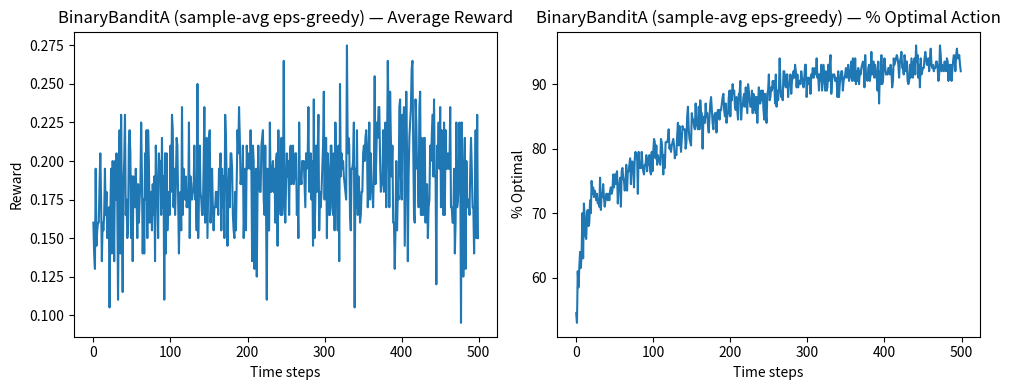
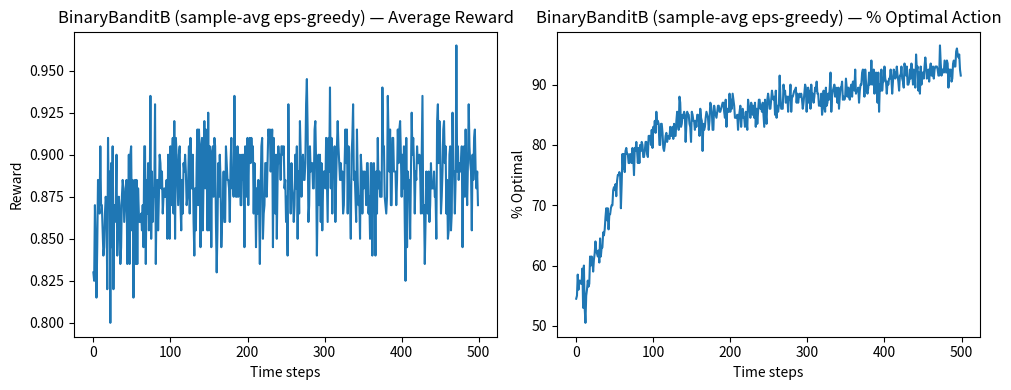
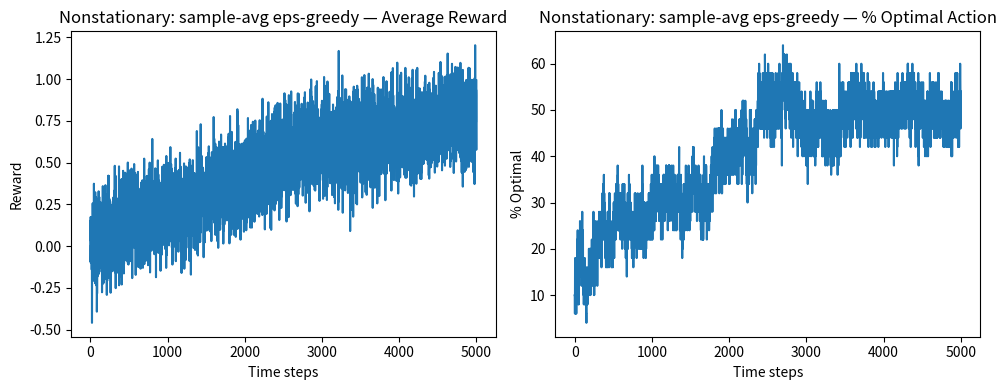
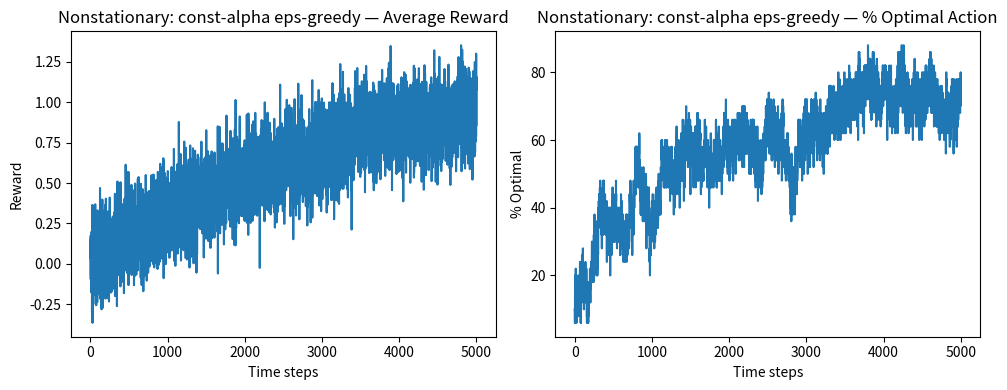

Write Python code to recreate these figures, in order.
import json
import random
import math
from collections import defaultdict, Counter
import numpy as np
import matplotlib.pyplot as plt
import os

# --------------------------
# Utility functions for tic-tac-toe / MENACE
# --------------------------

def board_to_list(board_str):
    """Convert 9-char string to list of chars."""
    return list(board_str)

def list_to_board_str(lst):
    return ''.join(lst)

def rotate_board(board):
    """Rotate 3x3 board (list length 9) 90 degrees clockwise."""
    b = board
    return [b[6], b[3], b[0],
            b[7], b[4], b[1],
            b[8], b[5], b[2]]

def reflect_board(board):
    """Reflect board horizontally (mirror)."""
    b = board
    return [b[2], b[1], b[0],
            b[5], b[4], b[3],
            b[8], b[7], b[6]]

def all_symmetries(board):
    """Yield all 8 symmetries (rotations and reflections) of the board."""
    b = board[:]
    for _ in range(4):
        yield b
        yield reflect_board(b)
        b = rotate_board(b)

def canonical_board(board):
    """
    Return lexicographically smallest string among all symmetric transforms.
    Board is list of 9 chars: 'X', 'O', or '.'.
    """
    best = None
    for sym in all_symmetries(board):
        s = ''.join(sym)
        if best is None or s < best:
            best = s
    return best

def legal_moves(board):
    return [i for i, c in enumerate(board) if c == '.']

def check_winner(board):
    """
    Check winner on board (list of 9 chars).
    Return 'X' or 'O' or None if no winner; also returns True if draw.
    """
    lines = [(0,1,2),(3,4,5),(6,7,8),
             (0,3,6),(1,4,7),(2,5,8),
             (0,4,8),(2,4,6)]
    for a,b,c in lines:
        if board[a] != '.' and board[a] == board[b] == board[c]:
            return board[a], False
    if '.' not in board:
        return None, True  # draw
    return None, False

# --------------------------
# MENACE class
# --------------------------

class Menace:
    """
    A pedagogical MENACE implementation.
    - Uses canonicalization (symmetry reduction).
    - Stores matchboxes as dict: canonical_state -> Counter(move -> beads)
    - Plays as 'X' by default (first player); opponent policy can be random or greedy.
    """

    def __init__(self, init_beads=4, win_add=3, draw_add=1, lose_remove=1, min_beads=1):
        self.boxes = dict()
        self.init_beads = init_beads
        self.win_add = win_add
        self.draw_add = draw_add
        self.lose_remove = lose_remove
        self.min_beads = min_beads

    def ensure_box(self, canon_state):
        """Initialize box for canonical board if absent."""
        if canon_state not in self.boxes:
            # legal moves from the canonical state's perspective
            board = list(canon_state)
            moves = legal_moves(board)
            self.boxes[canon_state] = Counter({m: self.init_beads for m in moves})

    def choose_move_from_box(self, canon_state):
        """Weighted random selection from beads (returns absolute move index)."""
        box = self.boxes[canon_state]
        # If box empty (all zero) reinitialize to init_beads to avoid deadlock
        if not box:
            # reinit using legal moves of state
            board = list(canon_state)
            moves = legal_moves(board)
            self.boxes[canon_state] = Counter({m: self.init_beads for m in moves})
            box = self.boxes[canon_state]
        total = sum(box.values())
        r = random.uniform(0, total)
        upto = 0.0
        for move, w in box.items():
            upto += w
            if r <= upto:
                return move
        # fallback
        return random.choice(list(box.keys()))

    def play_one_game(self, opponent='random'):
        """
        Let MENACE ('X') play against opponent.
        Returns outcome: 1 if MENACE wins, 0 draw, -1 loss.
        Opponent can be 'random' or 'greedy' (greedy picks center/corner heuristic).
        """

        board = ['.'] * 9
        history = []  # list of (canonical_state, chosen_move)
        turn = 0  # 0 -> MENACE (X), 1 -> opponent (O)

        while True:
            winner, is_draw = check_winner(board)
            if winner == 'X':
                self.apply_reinforcement(history, 1)
                return 1
            elif winner == 'O':
                self.apply_reinforcement(history, -1)
                return -1
            elif is_draw:
                self.apply_reinforcement(history, 0)
                return 0

            if turn == 0:
                # MENACE turn
                canon = canonical_board(board)
                self.ensure_box(canon)
                move = self.choose_move_from_box(canon)
                board[move] = 'X'
                history.append((canon, move))
            else:
                # Opponent turn
                if opponent == 'random':
                    moves = legal_moves(board)
                    move = random.choice(moves)
                    board[move] = 'O'
                elif opponent == 'greedy':
                    # simple heuristic: take center, then corner, else random
                    if board[4] == '.':
                        board[4] = 'O'
                    else:
                        corners = [i for i in [0,2,6,8] if board[i]=='.']
                        if corners:
                            board[random.choice(corners)] = 'O'
                        else:
                            board[random.choice(legal_moves(board))] = 'O'
                else:
                    # default to random
                    board[random.choice(legal_moves(board))] = 'O'
            turn = 1 - turn

    def apply_reinforcement(self, history, outcome):
        """
        Update bead counts based on outcome for MENACE.
        outcome: 1 (win), 0 (draw), -1 (loss)
        """
        for canon_state, move in history:
            box = self.boxes.get(canon_state)
            if box is None:
                continue
            if outcome == 1:
                box[move] += self.win_add
            elif outcome == 0:
                box[move] += self.draw_add
            else:
                box[move] = max(self.min_beads, box[move] - self.lose_remove)

    def train(self, n_games=1000, opponent='random', verbose=False):
        """Train MENACE for n_games."""
        results = []
        for i in range(n_games):
            res = self.play_one_game(opponent)
            results.append(res)
            if verbose and (i+1) % (n_games//10 if n_games>=10 else 1) == 0:
                wins = sum(1 for r in results if r==1)
                draws = sum(1 for r in results if r==0)
                losses = sum(1 for r in results if r==-1)
                print(f'Game {i+1}/{n_games}: W/D/L = {wins}/{draws}/{losses}')
        return results

    def save(self, fname):
        """Save boxes to JSON file."""
        # Convert Counters to regular dicts with string keys
        dump = {k: dict(v) for k,v in self.boxes.items()}
        with open(fname, 'w') as f:
            json.dump(dump, f)

    def load(self, fname):
        with open(fname, 'r') as f:
            dump = json.load(f)
        self.boxes = {k: Counter(v) for k,v in dump.items()}


# --------------------------
# Bandit environments
# --------------------------

class BinaryBandit:
    """Binary bandit with two arms (Bernoulli)."""

    def __init__(self, p1=0.1, p2=0.2, seed=None):
        self.ps = np.array([p1, p2], dtype=float)
        if seed is not None:
            np.random.seed(seed)

    def pull(self, a):
        """Pull arm a in {0,1}. Return reward 0 or 1."""
        return 1 if random.random() < self.ps[a] else 0

class BinaryBanditA(BinaryBandit):
    def __init__(self, seed=None):
        super().__init__(p1=0.1, p2=0.2, seed=seed)

class BinaryBanditB(BinaryBandit):
    def __init__(self, seed=None):
        super().__init__(p1=0.8, p2=0.9, seed=seed)

class NonStationaryBandit:
    """
    10-armed non-stationary bandit:
    - means initialized to mu0 (default 0)
    - each timestep each mean undergoes mu += N(0, walk_std)
    - reward when pulling arm a is Normal(mu[a], reward_std)
    """

    def __init__(self, k=10, mu0=0.0, walk_std=0.01, reward_std=1.0, seed=None):
        self.k = k
        self.mu = np.array([mu0]*k, dtype=float)
        self.walk_std = walk_std
        self.reward_std = reward_std
        self.t = 0
        if seed is not None:
            np.random.seed(seed)

    def step(self):
        """Advance underlying means by one random-walk step."""
        self.mu += np.random.normal(0.0, self.walk_std, size=self.k)
        self.t += 1

    def pull(self, a):
        """Agent pulls arm a; environment updates means (random walk) then returns reward."""
        # update all means first (as specified)
        self.step()
        return np.random.normal(self.mu[a], self.reward_std)

    def current_best(self):
        return np.argmax(self.mu)

# --------------------------
# Agents
# --------------------------

class EpsilonGreedySampleAvgAgent:
    """Epsilon-greedy using sample-average update (good for stationary)."""

    def __init__(self, k=2, epsilon=0.1):
        self.k = k
        self.epsilon = epsilon
        self.Q = np.zeros(k, dtype=float)
        self.N = np.zeros(k, dtype=int)

    def select_action(self):
        if random.random() < self.epsilon:
            return random.randrange(self.k)
        else:
            # tie-breaker: choose randomly among max
            maxv = np.max(self.Q)
            candidates = np.where(self.Q == maxv)[0]
            return int(np.random.choice(candidates))

    def update(self, a, r):
        self.N[a] += 1
        self.Q[a] += (r - self.Q[a]) / self.N[a]

    def reset(self):
        self.Q[:] = 0.0
        self.N[:] = 0

class EpsilonGreedyConstAgent:
    """Epsilon-greedy with constant step-size alpha (good for non-stationary)."""

    def __init__(self, k=10, epsilon=0.1, alpha=0.1):
        self.k = k
        self.epsilon = epsilon
        self.alpha = alpha
        self.Q = np.zeros(k, dtype=float)

    def select_action(self):
        if random.random() < self.epsilon:
            return random.randrange(self.k)
        else:
            maxv = np.max(self.Q)
            candidates = np.where(self.Q == maxv)[0]
            return int(np.random.choice(candidates))

    def update(self, a, r):
        self.Q[a] += self.alpha * (r - self.Q[a])

    def reset(self):
        self.Q[:] = 0.0

# --------------------------
# Experiment runners and plotting
# --------------------------

def run_binary_bandit_experiment(bandit_cls, agent, T=1000, runs=100, seed=None):
    """
    Runs multiple independent trials of an agent on a binary bandit.
    Returns averaged reward over time and percent optimal action (if bandit true best known).
    """
    rewards = np.zeros(T, dtype=float)
    opt_actions = np.zeros(T, dtype=float)

    for run in range(runs):
        if seed is not None:
            random.seed(seed + run)
            np.random.seed(seed + run)
        bandit = bandit_cls()
        agent.reset()
        # determine true best arm
        true_best = np.argmax(bandit.ps)
        for t in range(T):
            a = agent.select_action()
            r = bandit.pull(a)
            agent.update(a, r)
            rewards[t] += r
            if a == true_best:
                opt_actions[t] += 1

    rewards /= runs
    opt_actions = 100.0 * (opt_actions / runs)  # percentage
    return rewards, opt_actions

def run_nonstationary_experiment(env, agent, T=10000, runs=50, seed=None, record_opt=True):
    """
    Runs non-stationary experiments.
    env: class constructor (no-arg) or a factory function returning a new env per run.
    agent: agent instance (with reset method)
    """
    avg_rewards = np.zeros(T, dtype=float)
    opt_pct = np.zeros(T, dtype=float) if record_opt else None

    for run in range(runs):
        if seed is not None:
            random.seed(seed + run)
            np.random.seed(seed + run)
        environment = env()
        agent.reset()
        for t in range(T):
            a = agent.select_action()
            r = environment.pull(a)
            agent.update(a, r)
            avg_rewards[t] += r
            if record_opt:
                opt = (a == environment.current_best())
                opt_pct[t] += 1 if opt else 0

    avg_rewards /= runs
    if record_opt:
        opt_pct = 100.0 * (opt_pct / runs)
    return avg_rewards, opt_pct

def plot_results(rewards, opt_pct=None, title='Results', xlabel='Time steps', save_prefix=None):
    """
    Plot results. If `save_prefix` is provided, the figure is saved to
    `<save_prefix>.png` instead of calling `plt.show()`.
    """
    plt.figure(figsize=(10,4))
    plt.subplot(1,2,1)
    plt.plot(rewards)
    plt.title(title + ' — Average Reward')
    plt.xlabel(xlabel)
    plt.ylabel('Reward')
    if opt_pct is not None:
        plt.subplot(1,2,2)
        plt.plot(opt_pct)
        plt.title(title + ' — % Optimal Action')
        plt.xlabel(xlabel)
        plt.ylabel('% Optimal')
    plt.tight_layout()
    if save_prefix:
        fname = f"{save_prefix}.png"
        plt.savefig(fname)
        plt.close()
    else:
        plt.show()

# --------------------------
# Example usage / main
# --------------------------

def example_run_all():
    # MENACE training demo
    print("Training a small MENACE vs random opponent for 200 games...")
    menace = Menace(init_beads=4, win_add=3, draw_add=1, lose_remove=1, min_beads=1)
    res = menace.train(n_games=200, opponent='random', verbose=True)
    print("MENACE training finished. Wins:", sum(1 for r in res if r==1))

    # Binary bandit experiments
    print("Running binary bandit experiments (sample-average epsilon-greedy)...")
    agent = EpsilonGreedySampleAvgAgent(k=2, epsilon=0.1)
    rewardsA, optA = run_binary_bandit_experiment(BinaryBanditA, agent, T=500, runs=200, seed=0)
    rewardsB, optB = run_binary_bandit_experiment(BinaryBanditB, agent, T=500, runs=200, seed=1)
    plot_results(rewardsA, optA, title='BinaryBanditA (sample-avg eps-greedy)', save_prefix='binaryA_sampleavg')
    plot_results(rewardsB, optB, title='BinaryBanditB (sample-avg eps-greedy)', save_prefix='binaryB_sampleavg')

    # Non-stationary experiment: compare sample-average vs const-alpha
    print("Running non-stationary 10-armed bandit comparison...")
    def env_factory():
        return NonStationaryBandit(k=10, mu0=0.0, walk_std=0.01, reward_std=1.0, seed=None)
    agent1 = EpsilonGreedySampleAvgAgent(k=10, epsilon=0.1)  # not ideal for non-stationary
    agent2 = EpsilonGreedyConstAgent(k=10, epsilon=0.1, alpha=0.1)
    T = 5000
    rewards1, opt1 = run_nonstationary_experiment(env_factory, agent1, T=T, runs=50, seed=42)
    rewards2, opt2 = run_nonstationary_experiment(env_factory, agent2, T=T, runs=50, seed=42)
    plot_results(rewards1, opt1, title='Nonstationary: sample-avg eps-greedy', save_prefix='nonstationary_sampleavg')
    plot_results(rewards2, opt2, title='Nonstationary: const-alpha eps-greedy', save_prefix='nonstationary_constalpha')

if __name__ == '__main__':
    # Run example if executed directly
    example_run_all()
